Labelled photos from "kumquat", an image-classification folder in conglam56/AutoSort-IoT. The possible labels are: green, reject, ripe.

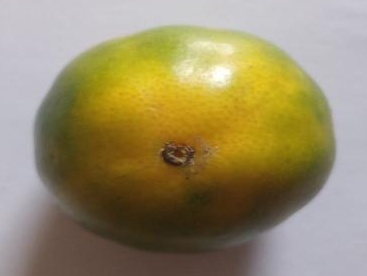
Label: green

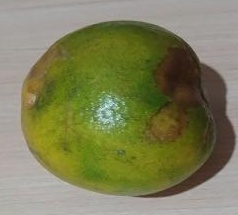
Label: reject

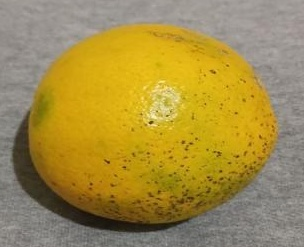
Label: ripe

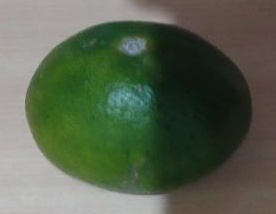
Label: green

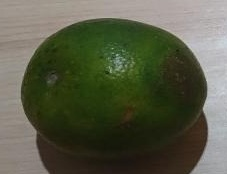
Label: reject

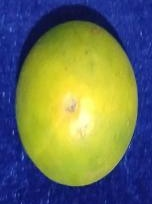
Label: ripe
